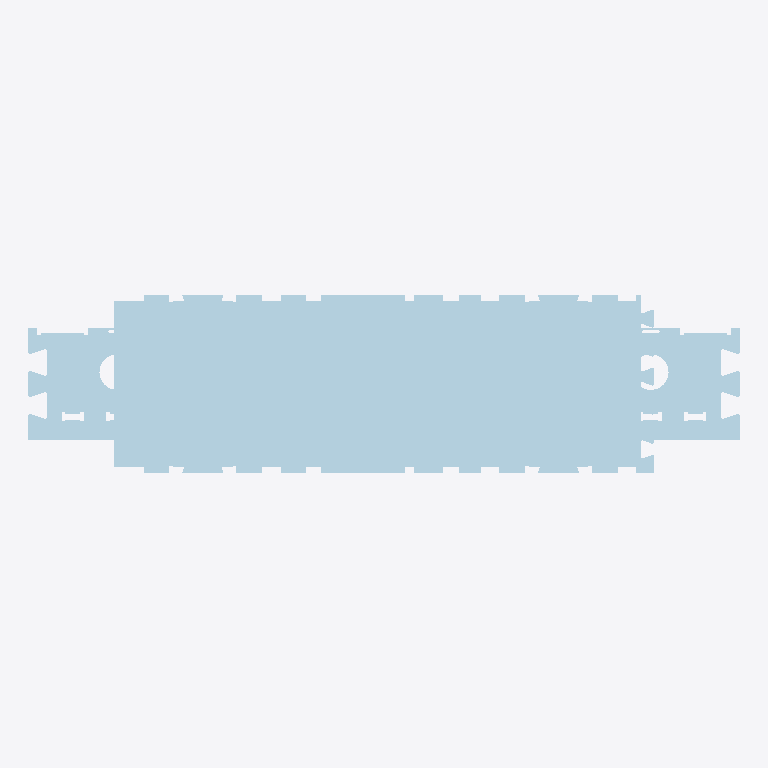
Plan cut of the same IFC building model at storey 'My Storey' (level 0.00 m, cut at 1.40 m), seen from above with north up, elements coloured by IFC class (only those large enough to see are counted): 10 plates (pale blue). No cut surface shows.
Extent 2.4 m × 0.6 m × 0.0 m (x, y, z). Storeys (1): My Storey at 0.00 m. Elements (25): 25 IfcPlate.

HEADER;
FILE_DESCRIPTION(('ViewDefinition [CoordinationView]'),'2;1');
FILE_NAME('','2024-07-10T22:43:20',(),(),'IfcOpenShell v0.7.0-c7830e9e5','IfcOpenShell v0.7.0-c7830e9e5','');
FILE_SCHEMA(('IFC4'));
ENDSEC;
DATA;
#43=IFCPROJECT('3w$2WhM5L9kB2LXTBMFKNd',#42,'Template Project',$,$,$,$,(#22,#23),#28);
#40=IFCSITE('31M$FQZyj0QB5cpJdtrlUQ',$,'My Site',$,$,#24,$,$,$,$,$,$,$,$);
#44=IFCBUILDING('2s_PKKrUX3Lweg$r3ZxUDT',$,'My Building',$,$,#41,$,$,$,$,$,$);
#46=IFCBUILDINGSTOREY('1J6PLAe01EOOfXBMMTaecv',$,'My Storey',$,$,#45,$,$,$,$);
#575=IFCPLATE('2GthRX1aX6sfp$6bBdxWcn',#574,'FLOOR-S-0/4',$,$,#585,#595,$,$);
#699=IFCPLATE('0ZnUTwb$v2qPFWQo97pzJG',#698,'FLOOR-S-0/6',$,$,#709,#719,$,$);
#467=IFCPLATE('2r62_4gHL3n8PWChxE3Z9h',#466,'FLOOR-S-0/1',$,$,#479,#489,$,$);
#553=IFCPLATE('3$DSxPPRnCPPGrsLH0WhM1',#552,'FLOOR-S-0/3',$,$,#563,#573,$,$);
#763=IFCPLATE('02jrM0XFz9d8pVCC4wvtaO',#762,'FLOOR-S-0/7',$,$,#773,#781,$,$);
#617=IFCPLATE('16J4W8Dqj4h9hOIptrhWlf',#616,'FLOOR-S-0/5',$,$,#627,#637,$,$);
#511=IFCPLATE('3YswIdf3XBYxjN9cgCRUL_',#510,'FLOOR-S-0/2',$,$,#521,#531,$,$);
#967=IFCPLATE('1UtW_R7dj3EhIV4qIAgSg6',#966,'FLOOR-S-0/10',$,$,#977,#987,$,$);
#783=IFCPLATE('2A7yy3MeL32hVT3IFw4DhJ',#782,'FLOOR-S-0/8',$,$,#793,#803,$,$);
#825=IFCPLATE('2mPEGTYhzC_BaJz5dNJ3EC',#824,'FLOOR-S-0/9',$,$,#835,#845,$,$);
ENDSEC;
